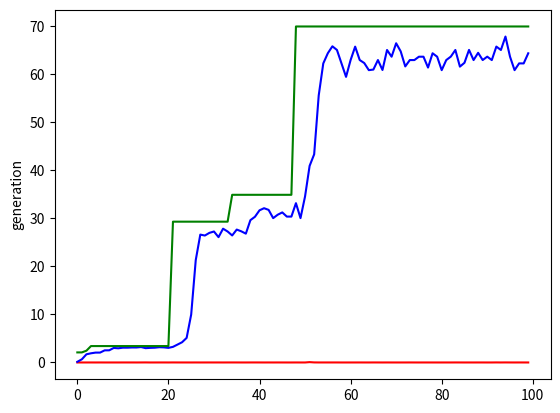

The matplotlib source for this figure:
import random

import matplotlib.pyplot as plt
import numpy as np
from tqdm import tqdm


# create a random points for our population
def initialization_of_population(size):
    population = []
    for i in range(size):
        chromosome = (((np.random.rand(2) - 0.5) * 2.0) * 5.0)
        population.append(chromosome)  # add random number to population
    return population


# check the fitness of our population
def fitness_score(population):
    scores = []
    for chromosome in population:
        score = (chromosome[0] ** 2 + chromosome[1] - 11) ** 2 + (chromosome[0] + chromosome[1] ** 2 - 7) ** 2
        scores.append(1.0 / (score + 0.01))
    scores, pop = np.array(scores), np.array(population.copy())
    inds = np.argsort(scores)
    scores = list(scores[inds][::-1])
    pop = list(pop[inds, :][::-1])
    return scores, pop


def selection(scores, pop_after_fit):
    population_nextgen = []
    # elitism
    population_nextgen.append(pop_after_fit[0].copy())
    max_val = np.sum(scores)
    for i in range(1, len(scores)):
        for k in range(2):
            pick = random.uniform(0, max_val)
            current = 0
            for j in range(len(scores)):
                current += scores[j]
                if current > pick:
                    break
                population_nextgen.append(pop_after_fit[j].copy())
    return population_nextgen


def crossover(pop_after_sel, sz):
    population_nextgen = []
    population_nextgen.append(pop_after_sel[0].copy())
    for i in range(1, sz):
        child = pop_after_sel[2 * i + 0].copy()
        parent2 = pop_after_sel[2 * i + 1].copy()
        loc = np.random.randint(0, 1)
        child[loc] = parent2[loc]
        population_nextgen.append(child)
    return population_nextgen


def mutation(pop_after_cross, mutation_rate, sz):
    population_nextgen = []
    population_nextgen.append(pop_after_cross[0].copy())
    for i in range(1, sz):
        chromosome = pop_after_cross[i].copy()
        for j in range(len(chromosome)):
            if random.random() < mutation_rate:
                chromosome[j] = (((np.random.rand() - 0.5) * 2.0) * 5.0)
        population_nextgen.append(chromosome.copy())
    return population_nextgen


def generation(sz, mutation_rate, n_gen):
    best_chromosome = []
    best_score = []
    population_nextgen = initialization_of_population(sz)
    stats_min = np.zeros(n_gen)
    stats_avg = np.zeros(n_gen)
    stats_max = np.zeros(n_gen)

    stored_points = []

    for i in tqdm(range(n_gen)):
        # check fitness
        scores, population_after_fit = fitness_score(population_nextgen)
        # selection
        population_selection = selection(scores, population_after_fit)
        # crossover
        pop_after_cross = crossover(population_selection, sz)
        # mutation
        population_nextgen = mutation(pop_after_cross, mutation_rate, sz)

        scores, population_after_fit = fitness_score(population_nextgen)
        stored_points.append(population_after_fit)
        best_chromosome.append(population_after_fit[0].copy())
        best_score.append(scores[0].copy())
        stats_min[i] = np.min(scores)
        stats_max[i] = np.amax(scores)
        stats_avg[i] = np.mean(scores)
    return best_chromosome, best_score, stats_min, stats_avg, stats_max, stored_points


s = 100
generations = 100
chromosome, score, stats_min, stats_avg, stats_max, stored_points = generation(sz=s, mutation_rate=0.05,
                                                                               n_gen=generations)

print(chromosome)

# plotting
plt.plot(stats_min, "r")
plt.plot(stats_avg, "b")
plt.plot(stats_max, "g")
plt.ylabel("accuracy")
plt.ylabel("generation")
plt.show()
